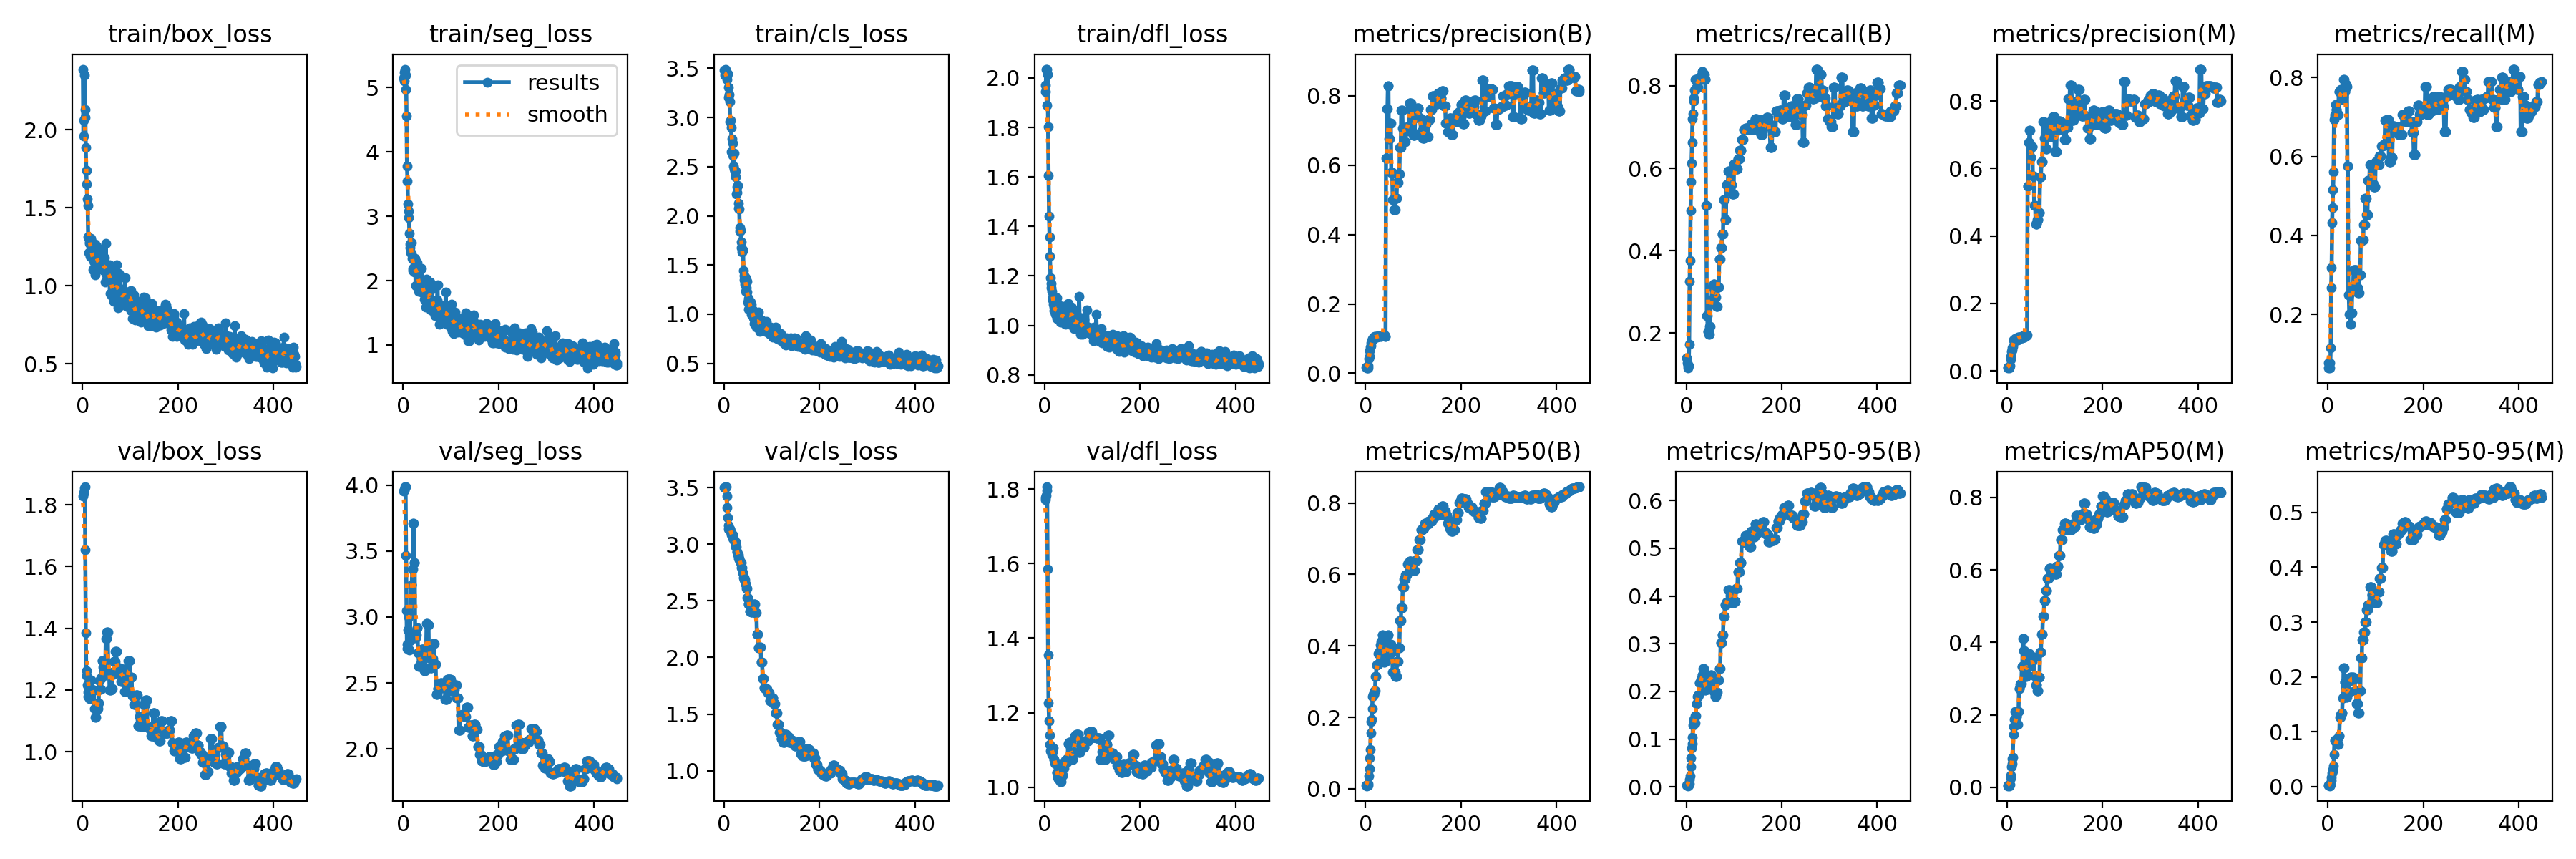

Values plotted in this chart, from the file beside it:
epoch, time, train/box_loss, train/seg_loss, train/cls_loss, train/dfl_loss, metrics/precision(B), metrics/recall(B), metrics/mAP50(B), metrics/mAP50-95(B), metrics/precision(M), metrics/recall(M), metrics/mAP50(M), metrics/mAP50-95(M), val/box_loss, val/seg_loss, val/cls_loss, val/dfl_loss, lr/pg0, lr/pg1, lr/pg2
1, 1.043, 2.39, 5.154, 3.48, 1.972, 0.01833, 0.1401, 0.01054, 0.00324, 0.01, 0.07643, 0.00541, 0.00185, 1.829, 3.953, 3.499, 1.771, 0, 0, 0
2, 1.654, 1.959, 5.109, 3.431, 1.945, 0.01667, 0.1274, 0.00963, 0.00283, 0.00833, 0.06369, 0.00456, 0.00165, 1.837, 3.959, 3.501, 1.776, 1.99604e-05, 1.99604e-05, 1.99604e-05
3, 2.312, 2.064, 5.239, 3.43, 2.034, 0.015, 0.1147, 0.00864, 0.00256, 0.01, 0.07643, 0.00562, 0.00181, 1.841, 3.965, 3.502, 1.782, 3.98416e-05, 3.98416e-05, 3.98416e-05
4, 2.889, 2.352, 5.289, 3.491, 2.036, 0.01583, 0.121, 0.00921, 0.0033, 0.01, 0.07643, 0.00546, 0.00182, 1.855, 3.988, 3.505, 1.796, 5.96436e-05, 5.96436e-05, 5.96436e-05
5, 3.312, 2.079, 4.967, 3.46, 1.891, 0.01583, 0.121, 0.00921, 0.00294, 0.00833, 0.06369, 0.00449, 0.00138, 1.859, 3.986, 3.507, 1.806, 7.93664e-05, 7.93664e-05, 7.93664e-05
6, 3.78, 2.132, 5.199, 3.42, 2.013, 0.0225, 0.172, 0.01356, 0.0061, 0.015, 0.1147, 0.00866, 0.00356, 1.653, 3.467, 3.426, 1.585, 9.901e-05, 9.901e-05, 9.901e-05
7, 4.475, 1.886, 4.564, 3.387, 1.803, 0.0425, 0.3248, 0.03683, 0.01564, 0.035, 0.2675, 0.02473, 0.0115, 1.385, 3.051, 3.325, 1.355, 0.0001186, 0.0001186, 0.0001186
8, 5.181, 1.739, 3.777, 3.442, 1.606, 0.04917, 0.3758, 0.05566, 0.02273, 0.04167, 0.3185, 0.03402, 0.01648, 1.262, 2.762, 3.234, 1.226, 0.0001381, 0.0001381, 0.0001381
9, 5.85, 1.655, 3.549, 3.306, 1.443, 0.065, 0.4968, 0.08587, 0.04281, 0.05667, 0.4331, 0.05741, 0.02424, 1.245, 2.793, 3.167, 1.179, 0.0001575, 0.0001575, 0.0001575
10, 6.497, 1.558, 3.187, 3.206, 1.357, 0.07417, 0.5669, 0.1092, 0.06013, 0.06167, 0.4713, 0.06557, 0.02864, 1.215, 2.902, 3.133, 1.139, 0.0001768, 0.0001768, 0.0001768
11, 7.191, 1.518, 3.075, 3.232, 1.279, 0.08, 0.6115, 0.1568, 0.08186, 0.0675, 0.5159, 0.07931, 0.03128, 1.194, 3.031, 3.128, 1.115, 0.000196, 0.000196, 0.000196
12, 7.884, 1.312, 2.974, 3.157, 1.192, 0.08667, 0.6624, 0.1881, 0.09072, 0.07333, 0.5605, 0.08199, 0.03697, 1.178, 3.001, 3.133, 1.098, 0.0002152, 0.0002152, 0.0002152
13, 8.54, 1.214, 2.739, 2.955, 1.17, 0.09417, 0.7198, 0.195, 0.1046, 0.09083, 0.6943, 0.1451, 0.05872, 1.198, 2.75, 3.137, 1.101, 0.0002343, 0.0002343, 0.0002343
14, 9.2, 1.273, 2.569, 2.973, 1.152, 0.09583, 0.7325, 0.2245, 0.1289, 0.09167, 0.7006, 0.1673, 0.08374, 1.2, 2.823, 3.113, 1.095, 0.0002533, 0.0002533, 0.0002533
15, 9.846, 1.282, 2.509, 2.895, 1.137, 0.1008, 0.7707, 0.2581, 0.142, 0.0925, 0.707, 0.1877, 0.08434, 1.171, 3.014, 3.094, 1.087, 0.0002722, 0.0002722, 0.0002722
16, 10.5, 1.189, 2.434, 2.648, 1.104, 0.1, 0.7643, 0.2642, 0.1375, 0.09583, 0.7325, 0.2092, 0.08454, 1.208, 3.019, 3.082, 1.096, 0.0002911, 0.0002911, 0.0002911
17, 11.18, 1.296, 2.595, 2.78, 1.115, 0.1033, 0.7898, 0.2652, 0.1339, 0.09417, 0.7198, 0.1853, 0.08339, 1.232, 3.246, 3.082, 1.105, 0.0003099, 0.0003099, 0.0003099
18, 11.99, 1.303, 2.428, 2.735, 1.084, 0.1033, 0.7898, 0.2652, 0.1339, 0.09417, 0.7198, 0.1853, 0.08339, 1.232, 3.246, 3.082, 1.105, 0.0003286, 0.0003286, 0.0003286
19, 12.61, 1.236, 2.348, 2.615, 1.073, 0.1067, 0.8153, 0.2738, 0.1497, 0.0925, 0.707, 0.1947, 0.08681, 1.198, 3.362, 3.049, 1.074, 0.0003472, 0.0003472, 0.0003472
20, 13.22, 1.178, 2.152, 2.507, 1.061, 0.1067, 0.8153, 0.2738, 0.1497, 0.0925, 0.707, 0.1947, 0.08681, 1.198, 3.362, 3.049, 1.074, 0.0003657, 0.0003657, 0.0003657
21, 13.9, 1.205, 2.195, 2.635, 1.058, 0.1042, 0.7962, 0.3144, 0.1751, 0.0925, 0.707, 0.1727, 0.07679, 1.197, 3.708, 3.034, 1.064, 0.0003842, 0.0003842, 0.0003842
22, 14.54, 1.105, 2.153, 2.476, 1.045, 0.1042, 0.7962, 0.3144, 0.1751, 0.0925, 0.707, 0.1727, 0.07679, 1.197, 3.708, 3.034, 1.064, 0.0004025, 0.0004025, 0.0004025
23, 15.21, 1.112, 2.158, 2.453, 1.049, 0.1042, 0.7962, 0.3455, 0.1894, 0.1, 0.7643, 0.2097, 0.09288, 1.199, 3.41, 3.018, 1.063, 0.0004208, 0.0004208, 0.0004208
24, 15.85, 1.156, 2.139, 2.393, 1.06, 0.1042, 0.7962, 0.3455, 0.1894, 0.1, 0.7643, 0.2097, 0.09288, 1.199, 3.41, 3.018, 1.063, 0.0004391, 0.0004391, 0.0004391
25, 16.5, 1.264, 2.345, 2.452, 1.111, 0.1067, 0.8153, 0.3482, 0.1925, 0.1, 0.7643, 0.2715, 0.1264, 1.14, 2.84, 2.974, 1.04, 0.0004572, 0.0004572, 0.0004572
26, 17.11, 1.072, 1.919, 2.222, 1.028, 0.1067, 0.8153, 0.3482, 0.1925, 0.1, 0.7643, 0.2715, 0.1264, 1.14, 2.84, 2.974, 1.04, 0.0004752, 0.0004752, 0.0004752
27, 17.76, 1.27, 2.28, 2.298, 1.088, 0.1075, 0.8217, 0.3788, 0.2172, 0.1008, 0.7707, 0.2845, 0.1319, 1.112, 2.863, 2.93, 1.026, 0.0004932, 0.0004932, 0.0004932
28, 18.41, 1.178, 2.207, 2.239, 1.049, 0.1075, 0.8217, 0.3788, 0.2172, 0.1008, 0.7707, 0.2845, 0.1319, 1.112, 2.863, 2.93, 1.026, 0.0005111, 0.0005111, 0.0005111
29, 19.09, 1.202, 2.14, 2.309, 1.046, 0.1075, 0.8217, 0.3844, 0.2179, 0.0975, 0.7452, 0.2872, 0.1335, 1.135, 2.916, 2.903, 1.022, 0.000529, 0.000529, 0.000529
30, 19.88, 1.256, 2.28, 2.077, 1.081, 0.1075, 0.8217, 0.3844, 0.2179, 0.0975, 0.7452, 0.2872, 0.1335, 1.135, 2.916, 2.903, 1.022, 0.0005467, 0.0005467, 0.0005467
31, 20.61, 1.135, 1.957, 2.13, 1.032, 0.1067, 0.8153, 0.4032, 0.2251, 0.09833, 0.7516, 0.3346, 0.1617, 1.138, 2.727, 2.875, 1.018, 0.0005644, 0.0005644, 0.0005644
32, 21.28, 1.172, 1.99, 2.07, 1.036, 0.1067, 0.8153, 0.4032, 0.2251, 0.09833, 0.7516, 0.3346, 0.1617, 1.138, 2.727, 2.875, 1.018, 0.0005819, 0.0005819, 0.0005819
33, 21.91, 1.106, 1.837, 1.881, 1.014, 0.1092, 0.8344, 0.4127, 0.2345, 0.1042, 0.7962, 0.4101, 0.2163, 1.159, 2.623, 2.85, 1.016, 0.0005994, 0.0005994, 0.0005994
34, 22.58, 1.13, 1.874, 1.843, 1.031, 0.1092, 0.8344, 0.4127, 0.2345, 0.1042, 0.7962, 0.4101, 0.2163, 1.159, 2.623, 2.85, 1.016, 0.0006169, 0.0006169, 0.0006169
35, 23.23, 1.113, 1.904, 1.854, 1.047, 0.1075, 0.8217, 0.4311, 0.2487, 0.1, 0.7643, 0.3761, 0.1908, 1.229, 2.638, 2.836, 1.048, 0.0006342, 0.0006342, 0.0006342
36, 23.78, 1.188, 1.936, 1.68, 1.059, 0.1075, 0.8217, 0.4311, 0.2487, 0.1, 0.7643, 0.3761, 0.1908, 1.229, 2.638, 2.836, 1.048, 0.0006515, 0.0006515, 0.0006515
37, 24.4, 1.134, 1.939, 1.731, 1.034, 0.1083, 0.828, 0.3929, 0.2246, 0.1025, 0.7834, 0.3412, 0.1705, 1.203, 2.649, 2.79, 1.032, 0.0006687, 0.0006687, 0.0006687
38, 25.15, 1.115, 1.822, 1.632, 1.033, 0.1083, 0.828, 0.3929, 0.2246, 0.1025, 0.7834, 0.3412, 0.1705, 1.203, 2.649, 2.79, 1.032, 0.0006858, 0.0006858, 0.0006858
39, 25.75, 1.226, 2.188, 1.65, 1.078, 0.1095, 0.8153, 0.354, 0.2032, 0.1043, 0.7771, 0.3065, 0.1626, 1.239, 2.758, 2.749, 1.052, 0.0007028, 0.0007028, 0.0007028
40, 26.35, 1.175, 1.975, 1.652, 1.017, 0.1095, 0.8153, 0.354, 0.2032, 0.1043, 0.7771, 0.3065, 0.1626, 1.239, 2.758, 2.749, 1.052, 0.0007198, 0.0007198, 0.0007198
41, 27.09, 1.14, 1.843, 1.446, 1.027, 0.106, 0.5095, 0.3617, 0.2048, 0.1074, 0.576, 0.3108, 0.1699, 1.295, 2.756, 2.707, 1.065, 0.0007366, 0.0007366, 0.0007366
42, 27.63, 1.106, 1.826, 1.35, 1.008, 0.106, 0.5095, 0.3617, 0.2048, 0.1074, 0.576, 0.3108, 0.1699, 1.295, 2.756, 2.707, 1.065, 0.0007534, 0.0007534, 0.0007534
43, 28.22, 1.122, 1.836, 1.391, 1.005, 0.6201, 0.242, 0.3583, 0.2046, 0.5482, 0.2484, 0.3341, 0.1729, 1.273, 2.62, 2.683, 1.072, 0.0007701, 0.0007701, 0.0007701
44, 28.76, 1.098, 1.711, 1.307, 1.042, 0.6201, 0.242, 0.3583, 0.2046, 0.5482, 0.2484, 0.3341, 0.1729, 1.273, 2.62, 2.683, 1.072, 0.0007868, 0.0007868, 0.0007868
45, 29.31, 1.127, 1.874, 1.37, 1.077, 0.7613, 0.2032, 0.4027, 0.2194, 0.6777, 0.201, 0.3684, 0.1988, 1.255, 2.595, 2.649, 1.067, 0.0008033, 0.0008033, 0.0008033
46, 29.91, 1.181, 1.794, 1.236, 1.068, 0.7613, 0.2032, 0.4027, 0.2194, 0.6777, 0.201, 0.3684, 0.1988, 1.255, 2.595, 2.649, 1.067, 0.0008198, 0.0008198, 0.0008198
47, 30.51, 1.025, 1.59, 1.269, 1.013, 0.8288, 0.1974, 0.4296, 0.2313, 0.7128, 0.1739, 0.3404, 0.1995, 1.279, 2.722, 2.61, 1.077, 0.0008362, 0.0008362, 0.0008362
48, 31.15, 1.118, 1.701, 1.227, 1.026, 0.8288, 0.1974, 0.4296, 0.2313, 0.7128, 0.1739, 0.3404, 0.1995, 1.279, 2.722, 2.61, 1.077, 0.0008525, 0.0008525, 0.0008525
49, 31.77, 1.271, 2.025, 1.335, 1.089, 0.6755, 0.2166, 0.3873, 0.2178, 0.6316, 0.2038, 0.3365, 0.1933, 1.367, 2.948, 2.529, 1.117, 0.0008688, 0.0008688, 0.0008688
50, 32.35, 1.074, 1.595, 1.125, 1.048, 0.6755, 0.2166, 0.3873, 0.2178, 0.6316, 0.2038, 0.3365, 0.1933, 1.367, 2.948, 2.529, 1.117, 0.0008849, 0.0008849, 0.0008849
51, 32.94, 1.071, 1.77, 1.054, 1.048, 0.721, 0.2802, 0.4049, 0.2351, 0.6645, 0.2611, 0.3483, 0.2, 1.388, 2.941, 2.471, 1.121, 0.000901, 0.000901, 0.000901
52, 33.51, 1.039, 1.659, 1.162, 1.006, 0.721, 0.2802, 0.4049, 0.2351, 0.6645, 0.2611, 0.3483, 0.2, 1.388, 2.941, 2.471, 1.121, 0.000917, 0.000917, 0.000917
53, 34.11, 1.056, 1.692, 1.117, 1.011, 0.721, 0.2802, 0.4049, 0.2351, 0.6645, 0.2611, 0.3483, 0.2, 1.388, 2.941, 2.471, 1.121, 0.0009329, 0.0009329, 0.0009329
54, 34.81, 1.064, 1.622, 1.044, 1.027, 0.5783, 0.3121, 0.3815, 0.2256, 0.5783, 0.3121, 0.3602, 0.1968, 1.258, 2.69, 2.404, 1.087, 0.0009488, 0.0009488, 0.0009488
55, 35.59, 1.101, 1.905, 1.106, 1.073, 0.5783, 0.3121, 0.3815, 0.2256, 0.5783, 0.3121, 0.3602, 0.1968, 1.258, 2.69, 2.404, 1.087, 0.0009645, 0.0009645, 0.0009645
56, 36.37, 1.136, 1.975, 1.127, 1.075, 0.5783, 0.3121, 0.3815, 0.2256, 0.5783, 0.3121, 0.3602, 0.1968, 1.258, 2.69, 2.404, 1.087, 0.0009802, 0.0009802, 0.0009802
57, 37.15, 1.096, 1.85, 1.1, 1.07, 0.5, 0.3185, 0.3256, 0.2004, 0.49, 0.3121, 0.3072, 0.1747, 1.2, 2.615, 2.398, 1.075, 0.0009958, 0.0009958, 0.0009958
58, 37.87, 0.9524, 1.54, 0.9963, 1.023, 0.5, 0.3185, 0.3256, 0.2004, 0.49, 0.3121, 0.3072, 0.1747, 1.2, 2.615, 2.398, 1.075, 0.001011, 0.001011, 0.001011
59, 38.53, 1.112, 1.916, 0.9947, 1.053, 0.5, 0.3185, 0.3256, 0.2004, 0.49, 0.3121, 0.3072, 0.1747, 1.2, 2.615, 2.398, 1.075, 0.001027, 0.001027, 0.001027
60, 39.37, 1.073, 1.876, 1.045, 1.027, 0.4704, 0.2866, 0.3257, 0.1898, 0.4345, 0.2675, 0.2823, 0.1512, 1.205, 2.682, 2.437, 1.094, 0.001042, 0.001042, 0.001042
... 388 more rows
